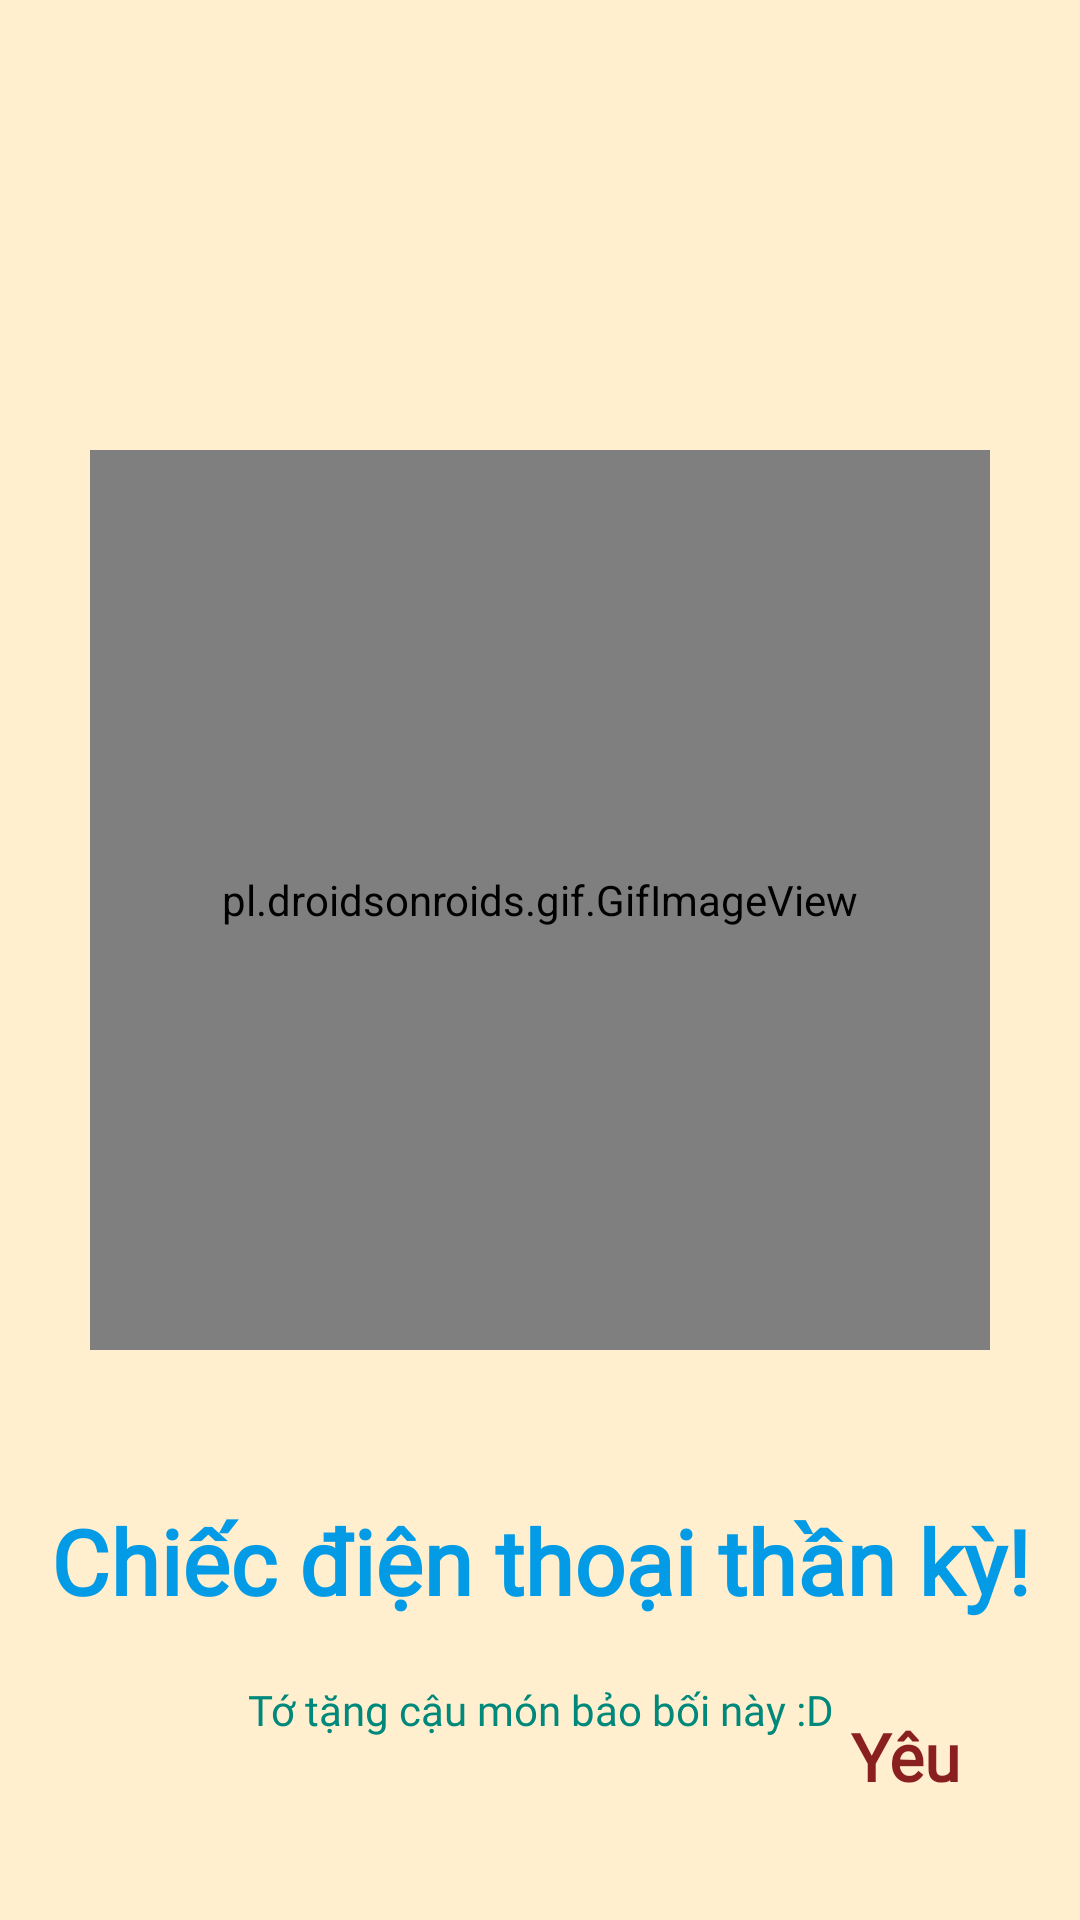

Write the Android layout XML for this screen, with the resource values it uses.
<!-- AndroidManifest.xml: application theme Theme.SFM -->
<!-- res/layout/introscreenthree.xml -->
<?xml version="1.0" encoding="utf-8"?>
<androidx.constraintlayout.widget.ConstraintLayout xmlns:android="http://schemas.android.com/apk/res/android"
    xmlns:app="http://schemas.android.com/apk/res-auto"
    xmlns:tools="http://schemas.android.com/tools"
    android:layout_width="match_parent"
    android:background="#ffefcf"

    android:layout_height="match_parent"
   >


    <pl.droidsonroids.gif.GifImageView
        android:id="@+id/imageView"
        android:layout_width="300dp"
        android:layout_height="300dp"
        app:loopCount="0"

        android:layout_marginTop="150dp"
        android:scaleType="centerCrop"
        android:src="@drawable/doremonthree"
        android:background="#ffefcf"
        app:layout_constraintEnd_toEndOf="parent"
        app:layout_constraintStart_toStartOf="parent"
        app:layout_constraintTop_toTopOf="parent" />

    <TextView
        android:id="@+id/title"
        android:layout_width="wrap_content"
        android:layout_height="wrap_content"
        android:layout_marginTop="50dp"
        android:text="Chiếc điện thoại thần kỳ!"
        android:fontFamily="@font/icielbecool"
        android:gravity="center"
        android:textSize="30sp"
        android:textStyle="bold"
        android:textColor="#039BE5"
        app:layout_constraintEnd_toEndOf="parent"
        app:layout_constraintStart_toStartOf="parent"
        app:layout_constraintTop_toBottomOf="@+id/imageView" />

    <TextView
        android:id="@+id/description"
        android:layout_width="0dp"
        android:layout_height="wrap_content"
        android:layout_marginStart="50dp"
        android:layout_marginTop="20dp"
        android:layout_marginEnd="50dp"
        android:gravity="center"
        android:fontFamily="@font/latomedium"
        android:textColor="#00897B"
        android:text="Tớ tặng cậu món bảo bối này :D"
        android:textSize="@dimen/_15sdp"
        app:layout_constraintEnd_toEndOf="parent"
        app:layout_constraintStart_toStartOf="parent"
        app:layout_constraintTop_toBottomOf="@+id/title" />

    <TextView
        android:id="@+id/next"
        android:layout_width="wrap_content"
        android:layout_height="wrap_content"
        android:layout_marginEnd="40dp"
        android:layout_marginBottom="40dp"
        android:text="Yêu"
        android:textColor="#8A1F1F"
        android:fontFamily="@font/icielbecool"

        android:textSize="22sp"
        android:textStyle="bold"
        app:layout_constraintBottom_toBottomOf="parent"
        app:layout_constraintEnd_toEndOf="parent" />

</androidx.constraintlayout.widget.ConstraintLayout>
<!-- resources referenced by this layout -->
<resources>
  <style name="Theme.SFM" parent="Theme.MaterialComponents.DayNight.NoActionBar">
          
          <item name="colorPrimary">@color/purple_500</item>
          <item name="colorPrimaryVariant">@color/purple_700</item>
          <item name="colorOnPrimary">@color/white</item>
          
          <item name="colorSecondary">@color/teal_200</item>
          <item name="colorSecondaryVariant">@color/teal_700</item>
          <item name="colorOnSecondary">@color/black</item>
          
          
          <item name="android:statusBarColor">#FFA6B6</item>
      </style>
  <color name="purple_500">#FF6200EE</color>
  <color name="purple_700">#FF3700B3</color>
  <color name="white">#FFFFFFFF</color>
  <color name="teal_200">#FF03DAC5</color>
  <color name="teal_700">#FF018786</color>
  <color name="black">#FF000000</color>
</resources>
